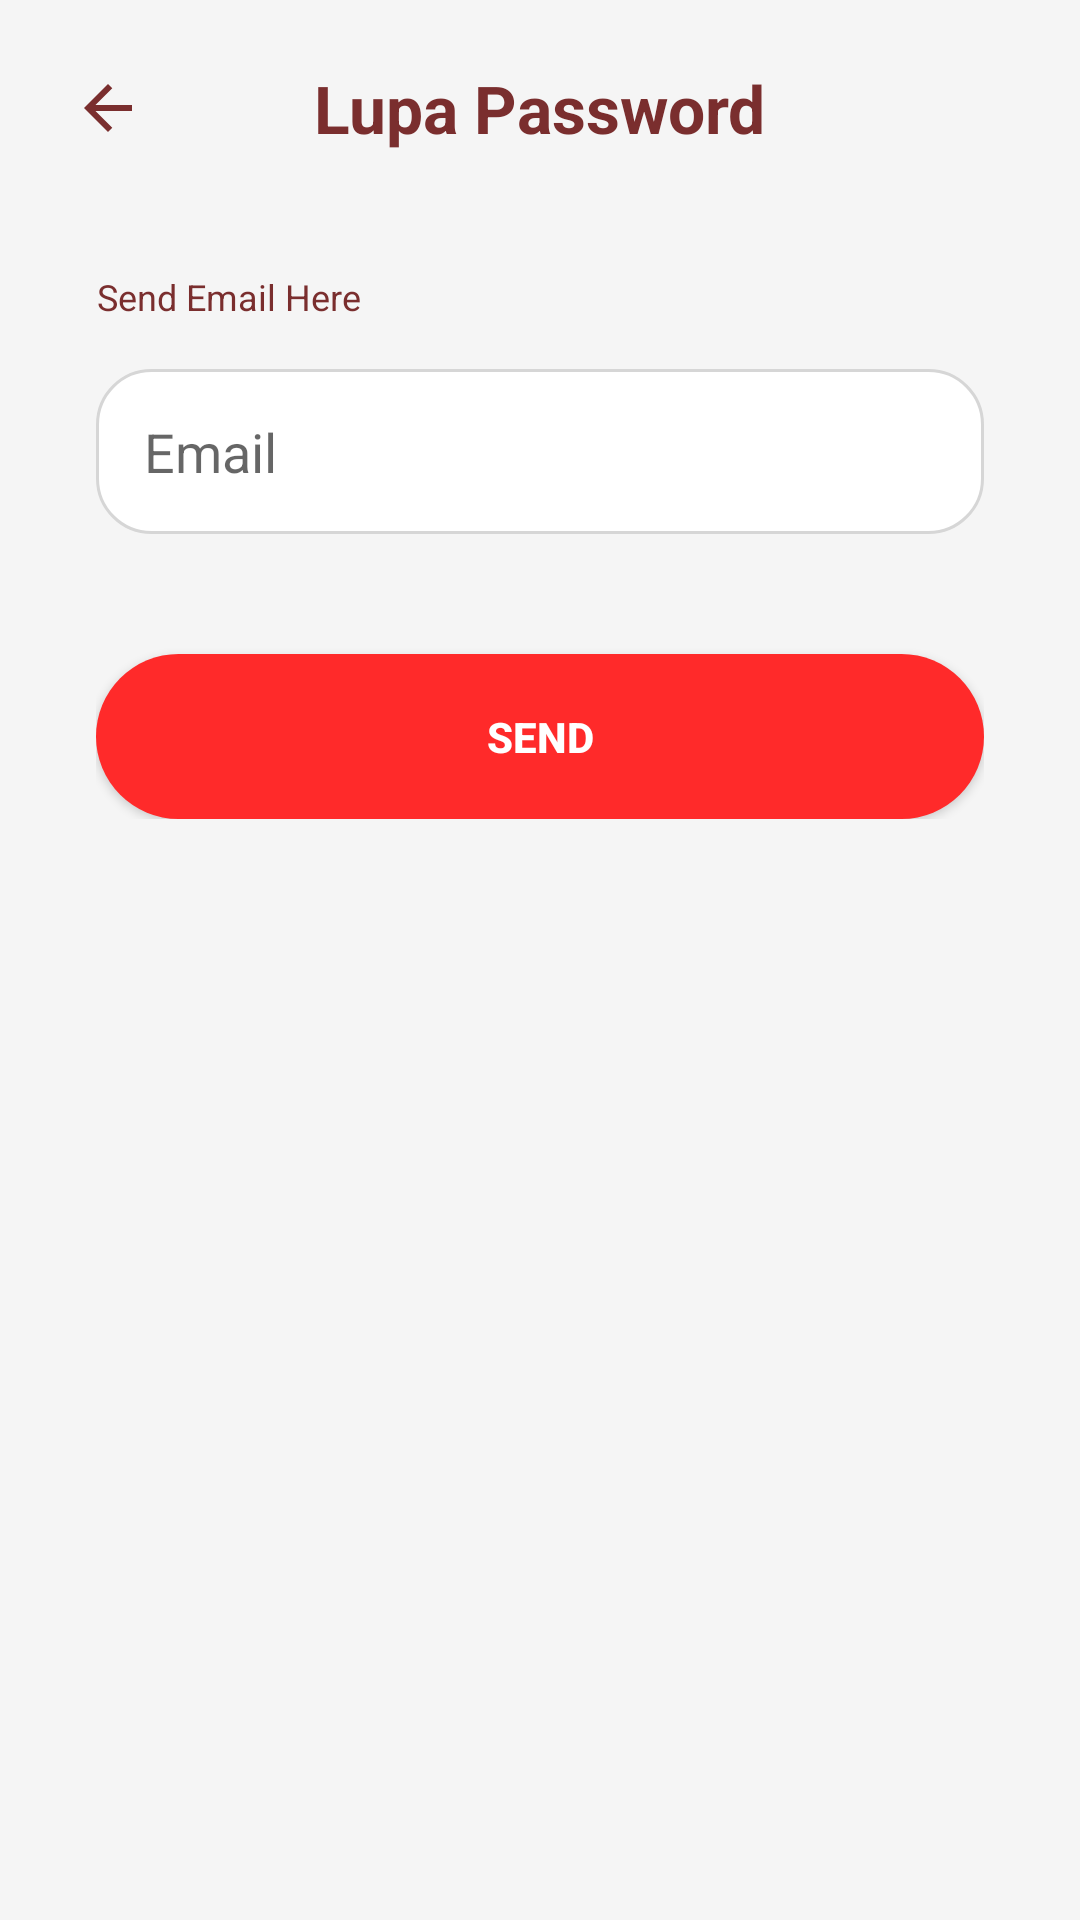

Here is an Android app screen rendered from its layout file. Give the layout XML and the strings, colors and styles it references.
<!-- AndroidManifest.xml: application theme Theme.BaksoManagementAdmin -->
<!-- res/layout/fragment_lupa_password.xml -->
<?xml version="1.0" encoding="utf-8"?>
<androidx.constraintlayout.widget.ConstraintLayout
    xmlns:android="http://schemas.android.com/apk/res/android"
    xmlns:app="http://schemas.android.com/apk/res-auto"
    android:layout_width="match_parent"
    android:layout_height="match_parent"
    android:background="@drawable/bg_page">

    
    <ImageView
        android:id="@+id/btnBack"
        android:layout_width="24dp"
        android:layout_height="24dp"
        android:src="@drawable/ic_arrow_back"
        app:tint="#7A2E2E"
        android:layout_marginStart="24dp"
        android:layout_marginTop="24dp"
        app:layout_constraintTop_toTopOf="parent"
        app:layout_constraintStart_toStartOf="parent"/>

    
    <TextView
        android:id="@+id/tvTitle"
        android:layout_width="wrap_content"
        android:layout_height="wrap_content"
        android:text="Lupa Password"
        android:textSize="22sp"
        android:textStyle="bold"
        android:textColor="#7A2E2E"
        app:layout_constraintTop_toTopOf="@id/btnBack"
        app:layout_constraintBottom_toBottomOf="@id/btnBack"
        app:layout_constraintStart_toStartOf="parent"
        app:layout_constraintEnd_toEndOf="parent"/>

    
    <LinearLayout
        android:id="@+id/formContainer"
        android:layout_width="0dp"
        android:layout_height="wrap_content"
        android:orientation="vertical"
        android:paddingHorizontal="32dp"
        android:layout_marginTop="40dp"
        app:layout_constraintTop_toBottomOf="@id/tvTitle"
        app:layout_constraintStart_toStartOf="parent"
        app:layout_constraintEnd_toEndOf="parent">

        
        <TextView
            android:id="@+id/tvEmailSend"
            android:layout_width="wrap_content"
            android:layout_height="wrap_content"
            android:text="Send Email Here"
            android:textAlignment="center"
            android:textSize="12sp"
            android:textColor="#7A2E2E" />

        <EditText
            android:id="@+id/etEmail"
            android:layout_width="match_parent"
            android:layout_height="55dp"
            android:hint="Email"
            android:layout_marginTop="16dp"
            android:background="@drawable/bg_edittext"
            android:paddingHorizontal="16dp"/>

        
        <Button
            android:id="@+id/btnSend"
            android:layout_width="match_parent"
            android:layout_height="55dp"
            android:text="Send"
            android:textColor="@android:color/white"
            android:textStyle="bold"
            android:layout_marginTop="40dp"
            android:background="@drawable/btn_send"/>

    </LinearLayout>

</androidx.constraintlayout.widget.ConstraintLayout>
<!-- resources referenced by this layout -->
<resources>
  <!-- drawable bg_edittext (drawable) -->
  <?xml version="1.0" encoding="utf-8"?>
  <shape xmlns:android="http://schemas.android.com/apk/res/android">
      <solid android:color="@color/input_bg"/>
      <corners android:radius="18dp"/>
      <stroke
          android:width="1dp"
          android:color="@color/input_border"/>
  </shape>
  <!-- drawable bg_page (drawable) -->
  <?xml version="1.0" encoding="utf-8"?>
  <shape xmlns:android="http://schemas.android.com/apk/res/android">
      <solid android:color="@color/bg"/>
  </shape>
  <!-- drawable btn_send (drawable) -->
  <?xml version="1.0" encoding="utf-8"?>
  <shape xmlns:android="http://schemas.android.com/apk/res/android">
      <corners android:radius="30dp"/>
      <solid android:color="#FF2A2A"/>
  </shape>
  <!-- drawable ic_arrow_back (drawable) -->
  <vector xmlns:android="http://schemas.android.com/apk/res/android" android:autoMirrored="true" android:height="24dp" android:viewportHeight="960" android:viewportWidth="960" android:width="24dp">
        
      <path android:fillColor="@android:color/white" android:pathData="M313,520L537,744L480,800L160,480L480,160L537,216L313,440L800,440L800,520L313,520Z"/>
      
  </vector>
  <style name="Theme.BaksoManagementAdmin" parent="Theme.AppCompat.Light.NoActionBar" />
  <color name="input_bg">#FFFFFF</color>
  <color name="input_border">#D6D6D6</color>
  <color name="bg">#F5F5F5</color>
</resources>
